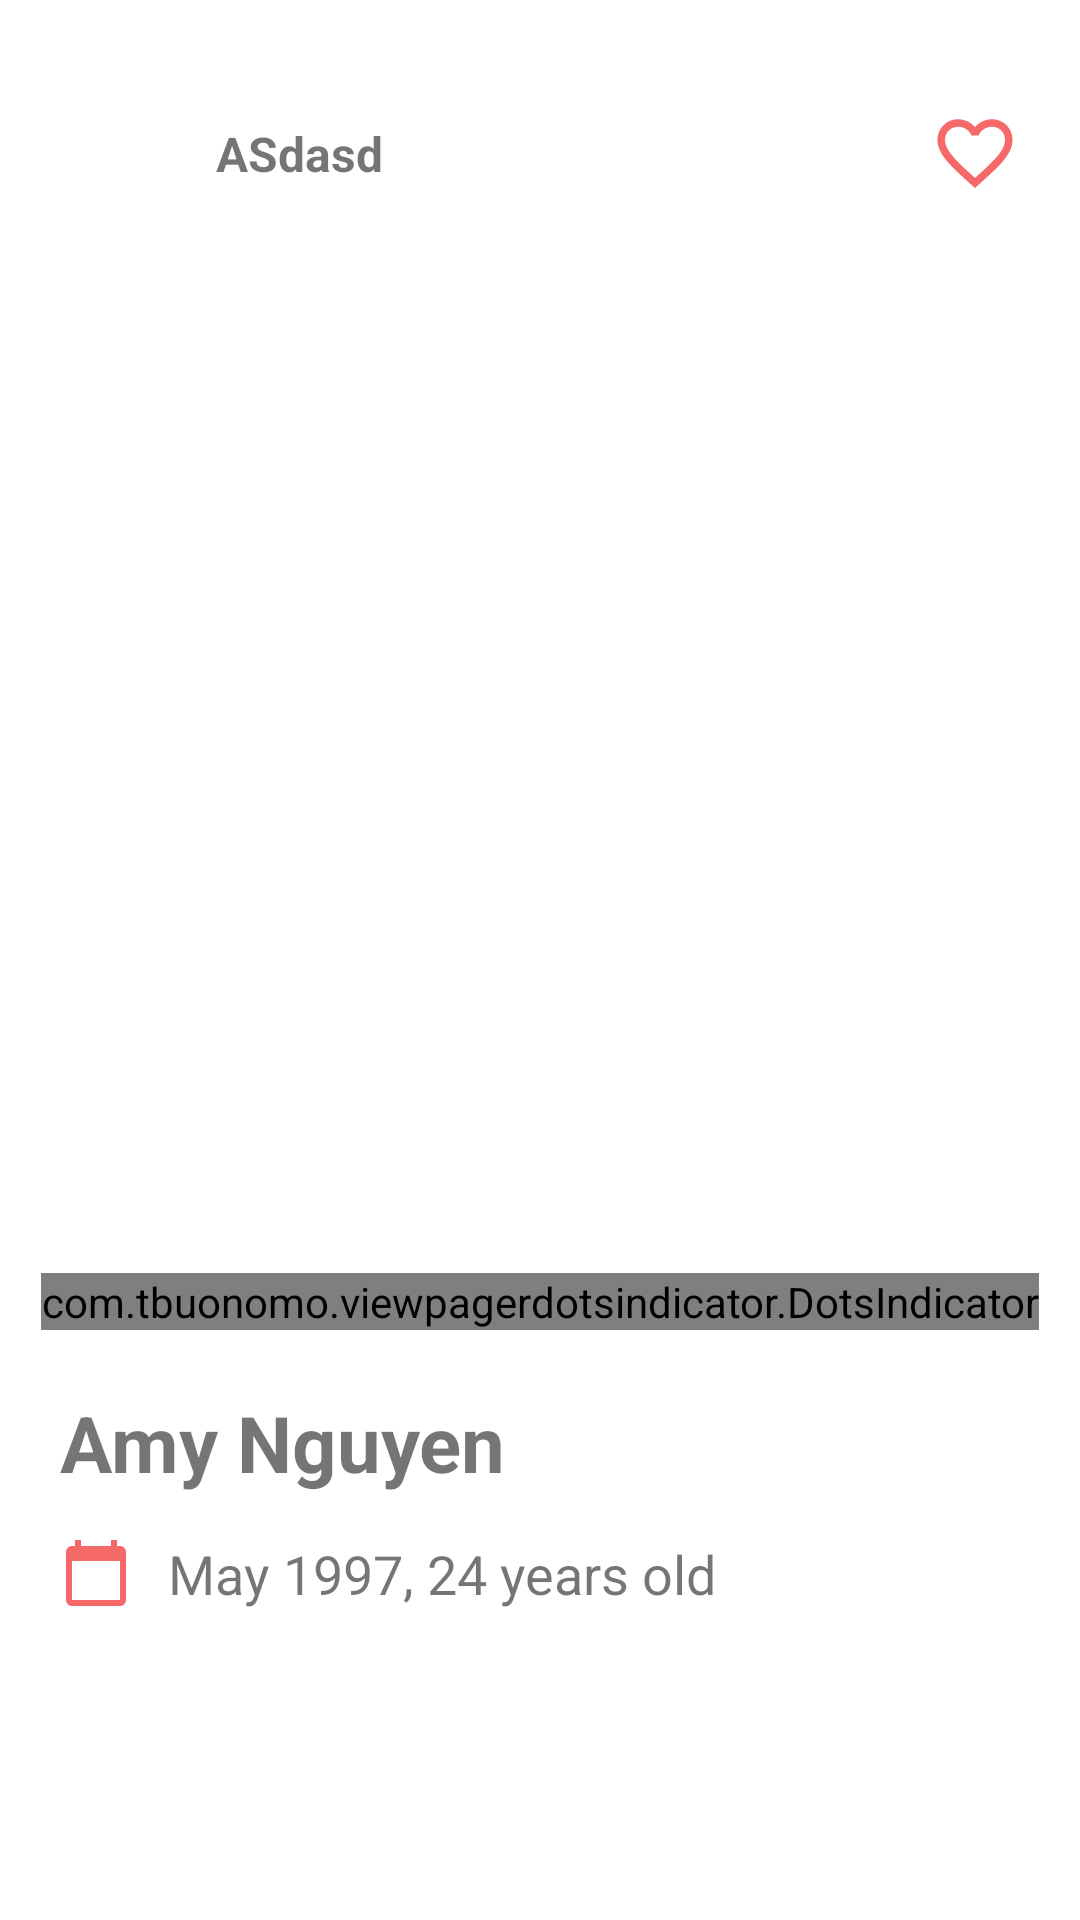

Reconstruct the res/layout file that produces this screen, plus the resources it refers to.
<!-- AndroidManifest.xml: application theme Theme.ImageApplication -->
<!-- res/layout/activity_main.xml -->
<?xml version="1.0" encoding="utf-8"?>
<androidx.core.widget.NestedScrollView xmlns:android="http://schemas.android.com/apk/res/android"
    xmlns:app="http://schemas.android.com/apk/res-auto"
    xmlns:tools="http://schemas.android.com/tools"
    android:layout_width="match_parent"
    android:layout_height="match_parent"

    tools:context=".ui.MainActivity">

    <LinearLayout
        android:layout_width="match_parent"
        android:layout_height="wrap_content"
        android:layout_marginTop="20dp"
        android:orientation="vertical">

        <androidx.constraintlayout.widget.ConstraintLayout
            android:layout_width="match_parent"
            android:layout_height="wrap_content"
            android:layout_margin="10dp">

            <ImageView

                android:id="@+id/avatarImageView"
                android:layout_width="42dp"
                android:layout_height="42dp"
                android:layout_marginStart="10dp"
                android:src="@drawable/ic_launcher_background"
                app:layout_constraintStart_toStartOf="parent"
                app:layout_constraintTop_toTopOf="parent" />

            <TextView
                android:id="@+id/usernameTextView"
                android:layout_width="wrap_content"
                android:layout_height="wrap_content"
                android:layout_marginStart="10dp"
                android:text="ASdasd"
                android:textSize="16sp"
                android:textStyle="bold"
                app:layout_constraintBottom_toBottomOf="@id/avatarImageView"
                app:layout_constraintStart_toEndOf="@id/avatarImageView"
                app:layout_constraintTop_toTopOf="@id/avatarImageView" />

            <ImageView
                android:id="@+id/favoriteImageView"
                android:layout_width="wrap_content"
                android:layout_height="wrap_content"
                android:layout_marginEnd="10dp"
                android:src="@drawable/ic_baseline_favorite_border_24"
                app:layout_constraintBottom_toBottomOf="@id/avatarImageView"
                app:layout_constraintEnd_toEndOf="parent"
                app:layout_constraintTop_toTopOf="@id/avatarImageView" />

            <androidx.viewpager2.widget.ViewPager2
                android:id="@+id/imageSliderViewPager"
                android:layout_width="match_parent"
                android:layout_height="0dp"
                android:adjustViewBounds="true"
                android:overScrollMode="never"
                app:layout_constraintBottom_toBottomOf="parent"
                app:layout_constraintDimensionRatio="w,1:1"
                app:layout_constraintStart_toStartOf="parent"
                app:layout_constraintTop_toBottomOf="@id/avatarImageView"
                app:layout_constraintVertical_bias="0.10" />

            <com.tbuonomo.viewpagerdotsindicator.DotsIndicator
                android:id="@+id/tabDots"
                android:layout_width="wrap_content"
                android:layout_height="wrap_content"
                app:dotsColor="@color/teal_700"
                app:dotsCornerRadius="8dp"
                app:dotsSize="10dp"
                app:dotsSpacing="4dp"
                app:dotsWidthFactor="2.5"
                app:layout_constraintEnd_toEndOf="@id/imageSliderViewPager"
                app:layout_constraintStart_toStartOf="@id/imageSliderViewPager"
                app:layout_constraintTop_toBottomOf="@id/imageSliderViewPager"
                app:progressMode="true"
                app:selectedDotColor="@color/teal_700" />

            <TextView
                android:id="@+id/displayNameTextView"
                android:layout_width="wrap_content"
                android:layout_height="wrap_content"
                android:layout_marginTop="20dp"
                android:text="Amy Nguyen"
                android:textSize="26sp"
                android:textStyle="bold"
                app:layout_constraintStart_toStartOf="@id/avatarImageView"
                app:layout_constraintTop_toBottomOf="@id/tabDots" />

            <ImageView
                android:id="@+id/dobIconImageView"
                android:layout_width="wrap_content"
                android:layout_height="wrap_content"
                android:layout_marginTop="14dp"
                android:src="@drawable/ic_baseline_calendar_today_24"
                app:layout_constraintStart_toStartOf="@id/avatarImageView"
                app:layout_constraintTop_toBottomOf="@id/displayNameTextView" />

            <TextView
                android:id="@+id/dobTextView"
                android:layout_width="wrap_content"
                android:layout_height="wrap_content"
                android:layout_marginStart="12dp"
                android:text="May 1997, 24 years old"
                android:textSize="18sp"
                app:layout_constraintBottom_toBottomOf="@id/dobIconImageView"
                app:layout_constraintStart_toEndOf="@+id/dobIconImageView"
                app:layout_constraintTop_toTopOf="@id/dobIconImageView" />
        </androidx.constraintlayout.widget.ConstraintLayout>

        <androidx.recyclerview.widget.RecyclerView
            android:id="@+id/bottomRecyclerView"
            android:layout_width="match_parent"
            android:layout_height="wrap_content"
            android:overScrollMode="never" />
    </LinearLayout>
</androidx.core.widget.NestedScrollView>
<!-- resources referenced by this layout -->
<resources>
  <!-- drawable ic_baseline_calendar_today_24 (drawable) -->
  <vector android:height="24dp" android:tint="#F56969"
      android:viewportHeight="24" android:viewportWidth="24"
      android:width="24dp" xmlns:android="http://schemas.android.com/apk/res/android">
      <path android:fillColor="@android:color/white" android:pathData="M20,3h-1L19,1h-2v2L7,3L7,1L5,1v2L4,3c-1.1,0 -2,0.9 -2,2v16c0,1.1 0.9,2 2,2h16c1.1,0 2,-0.9 2,-2L22,5c0,-1.1 -0.9,-2 -2,-2zM20,21L4,21L4,8h16v13z"/>
  </vector>
  <!-- drawable ic_baseline_favorite_border_24 (drawable) -->
  <vector android:height="30dp" android:tint="#F56969"
      android:viewportHeight="24" android:viewportWidth="24"
      android:width="30dp" xmlns:android="http://schemas.android.com/apk/res/android">
      <path android:fillColor="@android:color/white" android:pathData="M16.5,3c-1.74,0 -3.41,0.81 -4.5,2.09C10.91,3.81 9.24,3 7.5,3 4.42,3 2,5.42 2,8.5c0,3.78 3.4,6.86 8.55,11.54L12,21.35l1.45,-1.32C18.6,15.36 22,12.28 22,8.5 22,5.42 19.58,3 16.5,3zM12.1,18.55l-0.1,0.1 -0.1,-0.1C7.14,14.24 4,11.39 4,8.5 4,6.5 5.5,5 7.5,5c1.54,0 3.04,0.99 3.57,2.36h1.87C13.46,5.99 14.96,5 16.5,5c2,0 3.5,1.5 3.5,3.5 0,2.89 -3.14,5.74 -7.9,10.05z"/>
  </vector>
  <style name="Theme.ImageApplication" parent="Theme.MaterialComponents.DayNight.DarkActionBar">
          
          <item name="colorPrimary">@color/purple_500</item>
          <item name="colorPrimaryVariant">@color/purple_700</item>
          <item name="colorOnPrimary">@color/white</item>
          
          <item name="colorSecondary">@color/teal_200</item>
          <item name="colorSecondaryVariant">@color/teal_700</item>
          <item name="colorOnSecondary">@color/black</item>
          
          <item name="android:statusBarColor" tools:targetApi="l">?attr/colorPrimaryVariant</item>
          
      </style>
  <!-- not gathered from this repository: default colours our renderer supplied (Android Studio template values) -->
  <color name="purple_500">#FF6200EE</color>
  <color name="purple_700">#FF3700B3</color>
  <color name="teal_200">#FF03DAC5</color>
  <color name="teal_700">#FF018786</color>
  <color name="black">#FF000000</color>
  <color name="white">#FFFFFFFF</color>
</resources>
